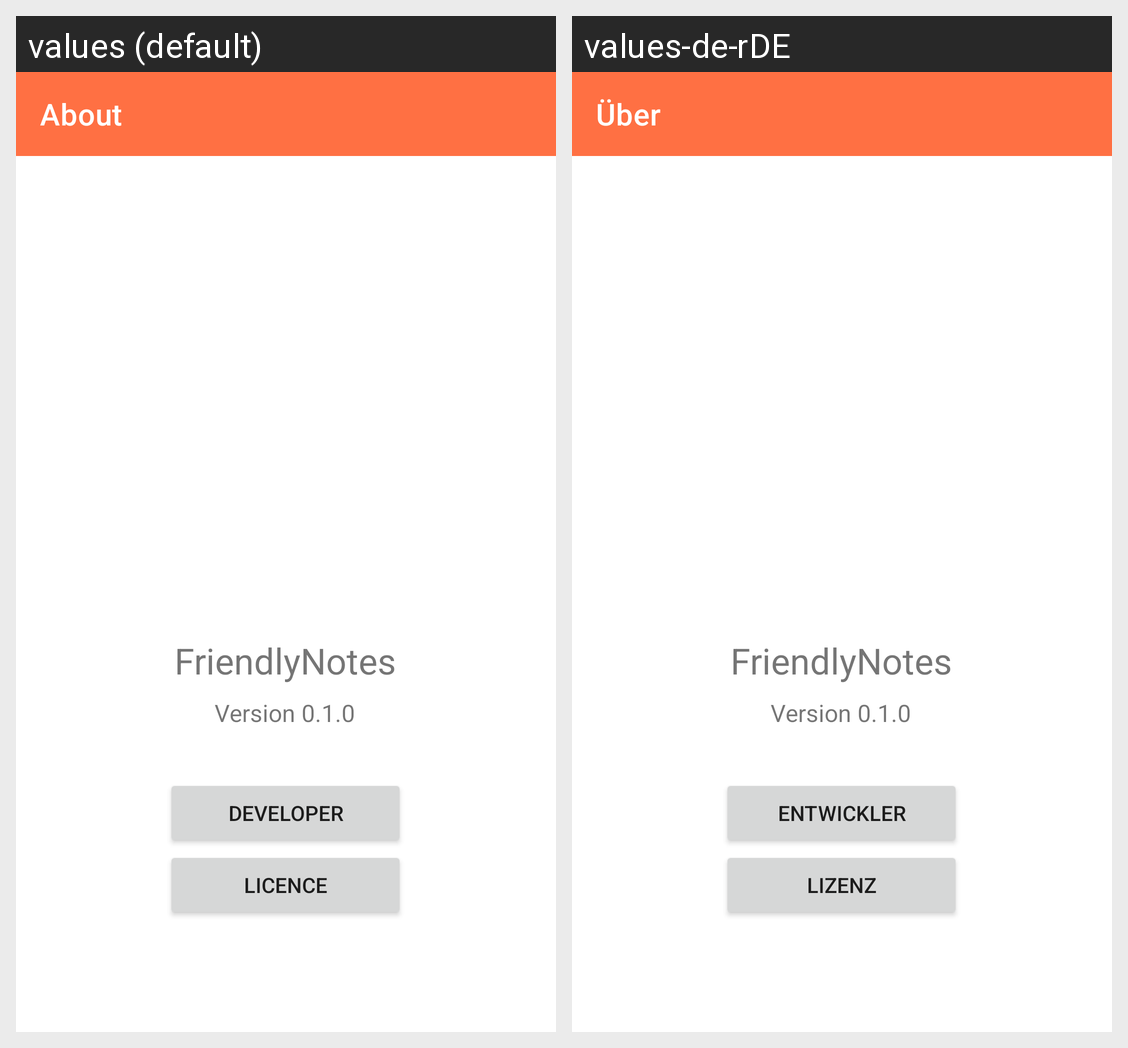

The same Android screen rendered under two of its app's locales, left to right. List the strings drawn on it with the default value and each locale's translation.
Android screen res/layout/activity_imprint.xml rendered under 2 locales, left to right: values (default), values-de-rDE. Device: Nexus 5 (rendered at 1080×1920; each locale shown at half size, 540×960, under a caption strip naming it); theme Theme.FriendlyNotes.
Strings drawn on this screen, with the default value and each locale's value (text and hints the layout hard-codes, and strings that could not be matched under every locale, appear in the picture but are not listed):

about
  values: About
  values-de-rDE: Über

licence
  values: Licence
  values-de-rDE: Lizenz

version_number
  values: Version 0.1.0
  values-de-rDE: Version 0.1.0  [not translated; the default value is used]

app_name
  values: FriendlyNotes
  values-de-rDE: FriendlyNotes  [not translated; the default value is used]

developer
  values: Developer
  values-de-rDE: Entwickler
